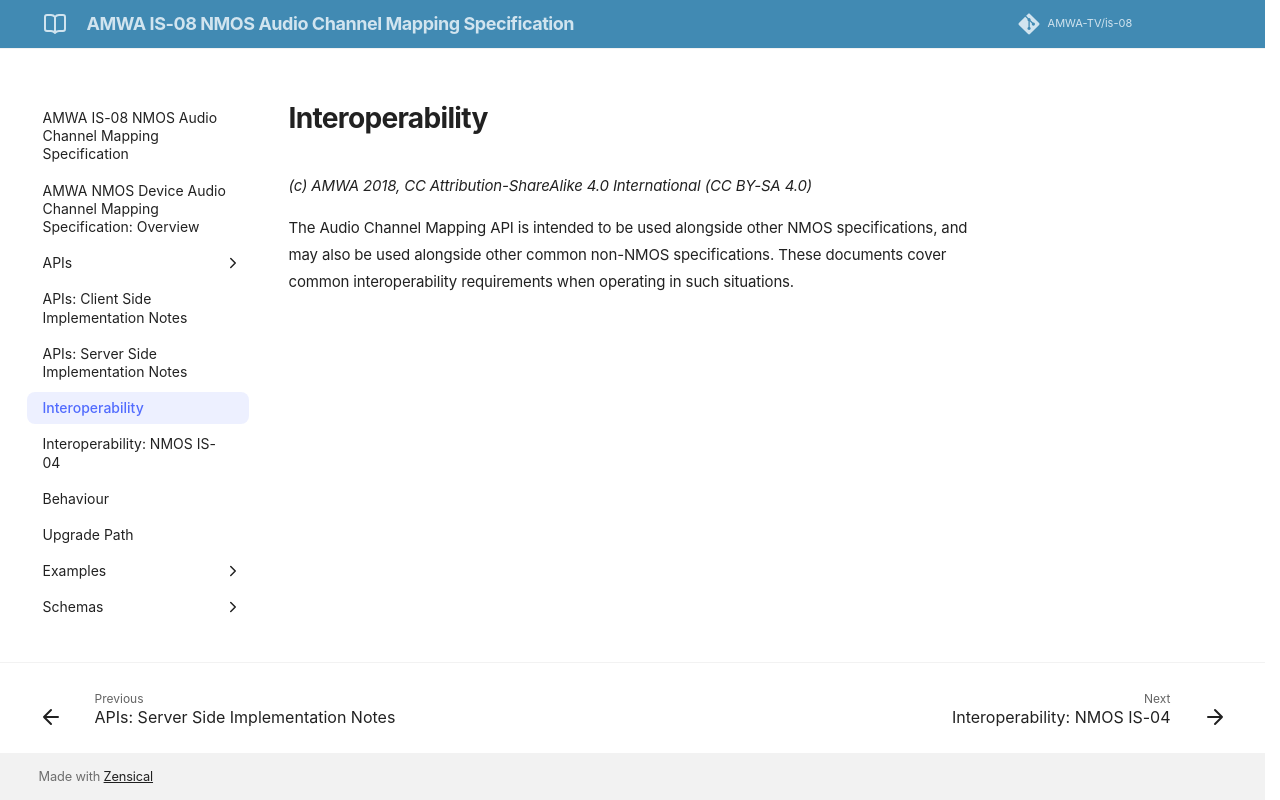

repository: AMWA-TV/is-08 · page: v1.0.0/3.0. Interoperability/index.html · generator: jekyll

# Interoperability

_(c) AMWA 2018, CC Attribution-NoDerivatives 4.0 International (CC BY-ND 4.0)_

The Audio Channel Mapping Specification is intended to be used alongside other NMOS specifications, and may also be used alongside other common non-NMOS specifications. These documents cover common interoperability requirements when operating in such situations.
